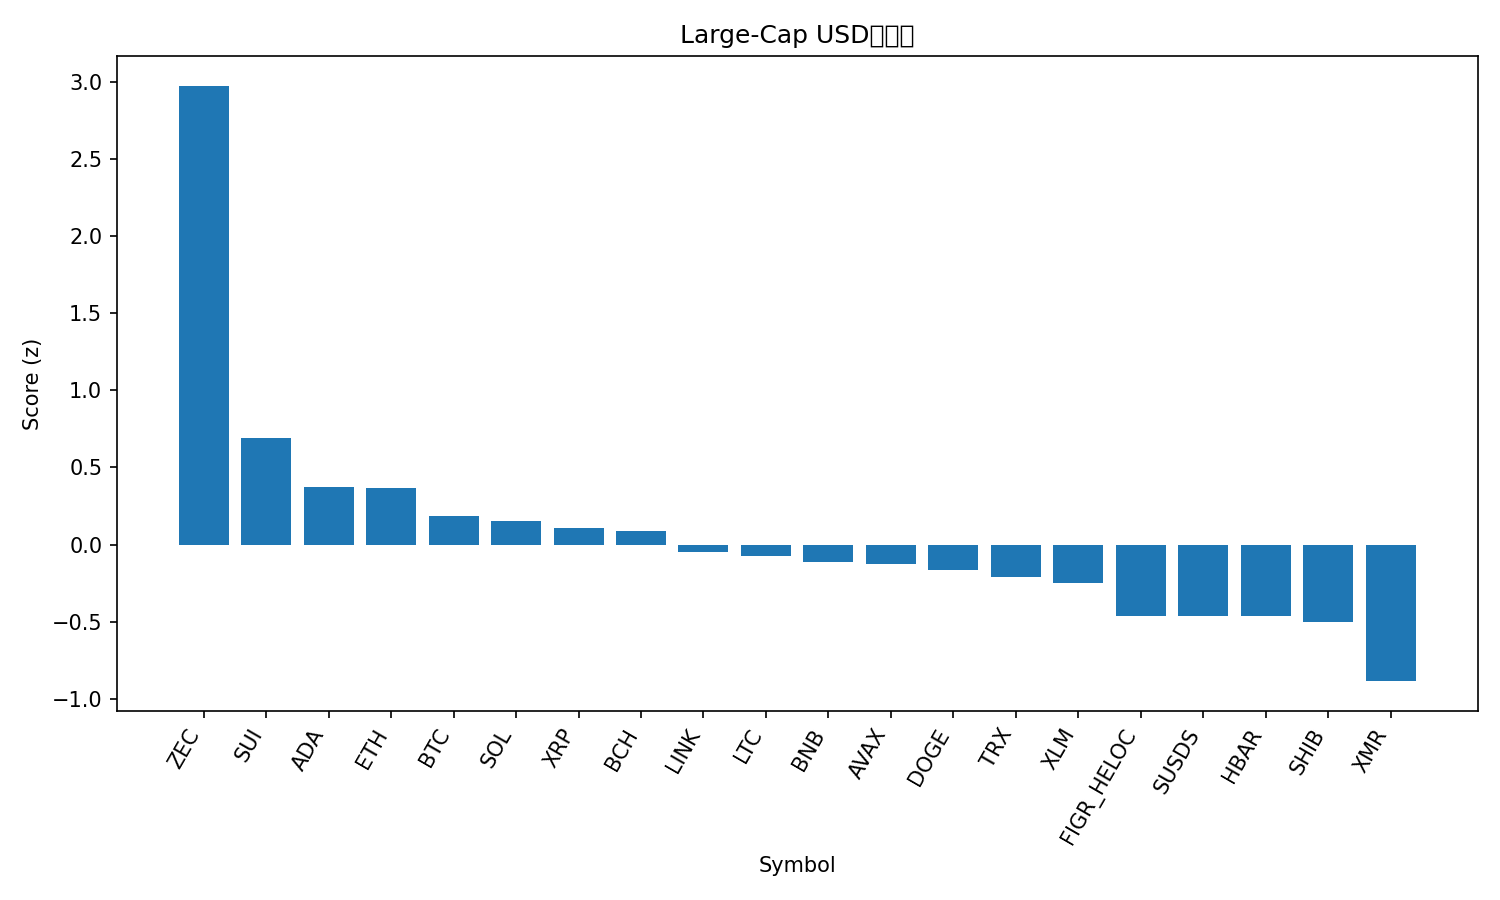

The file beside this chart, header and first rows:
rank, name, symbol, price, pct_1h, pct_24h, pct_7d, pct_1h_vs_btc, pct_24h_vs_btc, pct_7d_vs_btc, market_cap_rank, market_cap, volume_usd, score
1, Zcash, ZEC, 372.7, 4.382, 9.316, 3.698, 4.331, 7.04, -2.641, 31, 6118483102, 751528736, 2.977
2, Sui, SUI, 1.63, 0.1429, 3.086, 18.61, 0.09244, 0.8107, 12.27, 30, 6095522713, 1128064288, 0.6907
3, Cardano, ADA, 0.4273, 0.3015, 2.213, 11.1, 0.2511, -0.06285, 4.758, 11, 15658036321, 649903735, 0.3709
4, Ethereum, ETH, 3126, -0.06055, 2.892, 10.52, -0.111, 0.6166, 4.178, 2, 377204100903, 25495441450, 0.3696
5, Bitcoin, BTC, 91447, 0.05044, 2.276, 6.338, 0.0, 0.0, 0.0, 1, 1824717267381, 41080317622, 0.1851
6, Solana, SOL, 135.1, 0.1338, 2.003, 7.119, 0.08341, -0.2724, 0.7808, 7, 76146204452, 4967781098, 0.1545
7, XRP, XRP, 2.08, 0.2943, 2.203, 2.621, 0.2439, -0.07286, -3.717, 4, 125611452133, 2974890331, 0.1068
8, Bitcoin Cash, BCH, 599.7, -0.4137, 1.35, 15.93, -0.4642, -0.9255, 9.591, 15, 11975735857, 377205697, 0.08855
9, Chainlink, LINK, 13.99, -0.3907, 0.5187, 15.66, -0.4411, -1.757, 9.322, 18, 9766815544, 709199731, -0.04974
10, Litecoin, LTC, 83.47, -0.1122, 1.123, 7.969, -0.1627, -1.153, 1.631, 29, 6394864978, 484448038, -0.07734
11, BNB, BNB, 901.1, -0.2109, 0.8386, 9.47, -0.2613, -1.437, 3.132, 5, 124116661031, 1545846755, -0.1153
12, Avalanche, AVAX, 13.66, -0.3511, 1.817, 5.739, -0.4015, -0.4588, -0.5994, 32, 5863090752, 401832118, -0.1267
13, Dogecoin, DOGE, 0.1417, -0.006429, 1.21, 3.298, -0.05687, -1.066, -3.04, 10, 22895783948, 1148581926, -0.1647
14, TRON, TRX, 0.2867, 0.1722, 0.5147, 3.246, 0.1218, -1.761, -3.093, 8, 27168317097, 576051086, -0.2129
15, Stellar, XLM, 0.2422, 0.05243, 0.3583, 4.524, 0.001991, -1.917, -1.815, 25, 7834936725, 120975726, -0.2485
16, Figure Heloc, FIGR_HELOC, 1.029, 0.0, 0.0, 0.3585, -0.05044, -2.276, -5.98, 12, 14467422242, 96951, -0.4607
17, sUSDS, SUSDS, 1.078, 0.02796, -0.02565, 0.08563, -0.02248, -2.301, -6.253, 36, 4183243926, 1140271, -0.4623
18, Hedera, HBAR, 0.135, -0.011, -0.04947, 0.6098, -0.06144, -2.325, -5.729, 33, 5733168813, 175751642, -0.4651
19, Shiba Inu, SHIB, 8.44e-06, -0.232, -0.5907, 5.169, -0.2824, -2.866, -1.17, 34, 4975327962, 106177013, -0.5026
20, Monero, XMR, 374.7, 1.02, -2.997, -10.24, 0.9697, -5.273, -16.58, 26, 6911473372, 134181392, -0.8863
21, Hyperliquid, HYPE, 30.11, -0.6998, -2.666, -1.02, -0.7502, -4.941, -7.359, 23, 8189126771, 403640801, -1.233
